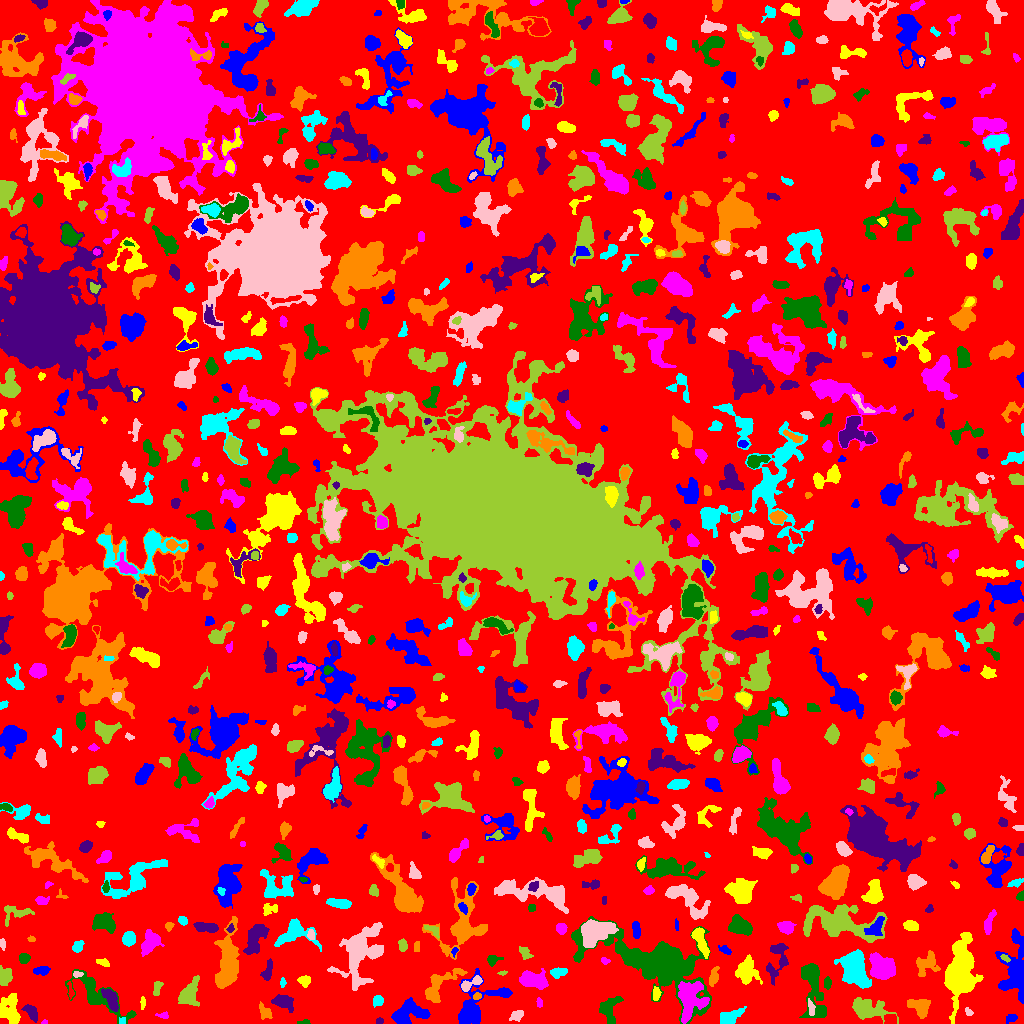

The data file committed next to this chart (first rows):
ID, X, Y, A, B, theta, total_flux, mu_max, mu_median, mu_mean, R_fwhm, R_e, R10, R90, x_start, x_end, y_start, y_end, area, greylevel
0, 515.1, 508.9, 298.7, 295.7, 0.5478, 1312128, 10.0, 2.0, 1.814, 102.5, 230, 87.68, 367, 0, 1023, 0, 1023, 723233, 1.814
1, 1011, 5.637, 3.139, 1.858, 0.3219, 102.0, 2.0, 1.0, 1.146, 4.983, 2.877, 1.262, 4.618, 1006, 1017, 0, 9, 89, 5.146
2, 10.62, 15.13, 8.425, 4.303, -1.494, 1413, 7.0, 3.0, 3.455, 7.715, 6.482, 2.523, 10.09, 0, 20, 0, 30, 409, 6.455
3, 44.62, 0.7143, 1.362, 0.7643, 0.02676, 21.0, 2.0, 1.0, 0.7778, 2.185, 1.262, 0.5642, 1.954, 41, 47, 0, 4, 27, 6.778
4, 304.3, 0.9683, 2.776, 0.9607, 0.06485, 63.0, 5.0, 1.0, 1.235, 1.693, 1.596, 0.5642, 2.932, 297, 310, 0, 4, 51, 7.235
5, 379.5, 2.6, 1.91, 1.463, 0.0, 80.0, 3.0, 2.0, 1.702, 2.985, 2.185, 0.7979, 3.338, 376, 383, 0, 6, 47, 5.702
6, 919.7, 16.94, 5.309, 3.999, -0.5338, 1426, 10.0, 5.0, 4.675, 7.047, 5.499, 2.185, 8.444, 907, 930, 5, 24, 305, 7.675
7, 122, 2.086, 1.874, 1.625, 0.7743, 81.0, 4.0, 1.0, 1.723, 2.646, 1.954, 0.7979, 3.338, 119, 125, 0, 6, 47, 7.723
8, 516.6, 7.858, 3.068, 2.31, 0.5146, 267.0, 6.0, 2.0, 2.136, 3.868, 3.192, 1.128, 5.109, 509, 523, 2, 13, 125, 6.136
9, 866.1, 14.35, 8.668, 4.422, -0.1761, 1591, 10.0, 2.0, 2.806, 6.408, 5.971, 2.257, 10.67, 852, 898, 0, 26, 567, 6.806
10, 890.8, 3.846, 3.083, 2.478, -0.3026, 455.0, 7.0, 3.0, 3.669, 4.406, 3.338, 1.382, 5.323, 884, 896, 0, 9, 124, 9.669
11, 408.8, 10.69, 8.733, 5.092, 0.2822, 1554, 7.0, 3.0, 2.857, 7.674, 7.047, 2.764, 10.98, 391, 430, 0, 26, 544, 6.857
12, 2.56, 13.1, 1.723, 1.626, 0.9525, 91.0, 4.0, 2.0, 2.167, 2.821, 1.954, 0.7979, 3.141, 0, 6, 9, 16, 42, 9.167
13, 163.1, 7.981, 3.472, 1.57, -0.06104, 162.0, 4.0, 2.0, 2.418, 4.222, 2.706, 1.128, 4.068, 155, 168, 5, 12, 67, 5.418
14, 609.5, 14.91, 7.543, 4.546, 1.381, 919.0, 6.0, 3.0, 2.719, 7.919, 5.809, 2.394, 8.759, 599, 623, 0, 27, 338, 6.719
15, 31.19, 11.56, 4.345, 2.252, -0.9332, 693.0, 8.0, 4.0, 4.053, 5.382, 3.909, 1.596, 6.129, 21, 37, 1, 19, 171, 9.053
16, 264.5, 11.59, 4.45, 2.588, -0.9954, 647.0, 8.0, 4.0, 4.372, 5.614, 4.146, 1.596, 6.257, 259, 272, 4, 22, 148, 7.372
17, 729.6, 5.713, 6.456, 2.855, 0.4773, 755.0, 8.0, 3.0, 2.807, 5.352, 4.951, 1.871, 7.695, 720, 746, 0, 17, 269, 6.807
18, 968.3, 11.39, 2.208, 1.339, -0.9627, 76.0, 3.0, 1.0, 1.357, 2.821, 2.111, 0.7979, 3.29, 965, 973, 8, 16, 56, 6.357
19, 189.9, 30.49, 7.54, 4.057, 1.204, 1455, 9.0, 3.0, 3.674, 5.726, 6.333, 2.394, 9.869, 178, 199, 17, 48, 396, 6.674
20, 1001, 17.95, 2.161, 1.347, -1.273, 63.0, 3.0, 1.0, 1.26, 2.034, 2.034, 0.7979, 3.478, 998, 1004, 14, 22, 50, 5.26
21, 1015, 52.13, 16.48, 6.81, 1.567, 3784, 10.0, 4.0, 3.975, 10.2, 9.657, 3.742, 15.25, 995, 1023, 20, 95, 952, 6.975
22, 142.2, 20.47, 3.375, 0.7483, 1.556, 58.0, 3.0, 1.0, 0.9508, 2.523, 2.034, 0.7979, 3.141, 140, 145, 14, 27, 61, 5.951
23, 539.4, 20.32, 2.631, 1.416, -1.464, 68.0, 2.0, 1.0, 1.214, 4.068, 2.326, 0.9772, 3.785, 536, 542, 16, 26, 56, 5.214
24, 812.8, 36.1, 17.77, 5.091, -1.382, 2432, 8.0, 3.0, 3.256, 9.271, 8.444, 3.192, 13.62, 799, 826, 6, 60, 747, 7.256
25, 283.8, 21.12, 5.126, 3.054, -0.3898, 508.0, 5.0, 2.0, 1.961, 5.382, 4.853, 1.871, 7.653, 271, 293, 11, 29, 259, 5.961
26, 477, 27.33, 1.939, 1.731, 0.3483, 125.0, 4.0, 2.0, 2.193, 3.523, 2.394, 0.9772, 3.656, 473, 481, 24, 31, 57, 9.193
27, 377.7, 22.81, 2.544, 2.242, 0.7447, 303.0, 7.0, 2.0, 2.78, 3.385, 2.985, 1.128, 4.82, 373, 383, 16, 28, 109, 6.78
28, 811.2, 16.4, 4.073, 1.261, -1.387, 52.0, 2.0, 0.0, 0.5474, 3.868, 2.523, 0.7979, 3.613, 808, 815, 8, 25, 95, 8.547
29, 157.5, 35.73, 3.916, 1.738, 1.342, 115.0, 2.0, 1.0, 1.055, 5.232, 2.985, 1.262, 4.853, 153, 163, 28, 42, 109, 5.055
30, 312.2, 25.32, 9.651, 2.311, 0.3615, 265.0, 3.0, 1.0, 0.8632, 5.078, 4.478, 1.784, 6.933, 298, 334, 15, 35, 307, 5.863
31, 504.2, 30.76, 2.999, 1.267, -0.1156, 88.0, 4.0, 1.0, 1.086, 2.932, 2.185, 0.7979, 3.523, 487, 510, 27, 34, 81, 8.086
32, 656.2, 30.14, 3.141, 1.423, -1.538, 108.0, 4.0, 1.0, 1.113, 2.764, 2.459, 0.7979, 4.297, 653, 661, 23, 37, 97, 7.113
33, 690.6, 24.8, 10.27, 6.65, 1.411, 2794, 10.0, 4.0, 3.75, 9.045, 8.575, 3.241, 13.27, 678, 709, 0, 42, 745, 10.75
34, 95.65, 29.97, 19.34, 6.228, -0.6539, 2220, 10.0, 3.0, 2.992, 5.863, 8.575, 3.038, 13.62, 65, 136, 0, 54, 742, 5.992
35, 111.1, 24.11, 5.808, 2.739, -1.084, 771.0, 7.0, 3.0, 3.096, 5.528, 4.82, 1.871, 7.611, 101, 118, 12, 35, 249, 9.096
36, 713.5, 46.1, 4.246, 1.863, 1.31, 491.0, 9.0, 3.0, 3.273, 3.868, 3.432, 1.262, 5.528, 709, 719, 37, 57, 150, 8.273
37, 282.4, 40.72, 1.71, 1.275, -1.507, 39.0, 2.0, 1.0, 0.75, 3.141, 1.871, 0.5642, 2.932, 280, 286, 36, 46, 52, 6.75
38, 470.4, 39.76, 6.709, 2.281, 0.457, 617.0, 7.0, 3.5, 3.546, 5.262, 4.222, 1.596, 6.482, 461, 482, 32, 48, 174, 8.546
39, 4.634, 46.37, 4.615, 2.897, 1.37, 391.0, 5.0, 2.0, 1.907, 4.514, 4.26, 1.693, 6.604, 0, 12, 38, 58, 205, 5.907
40, 70.88, 30.68, 3.278, 1.156, -1.534, 66.0, 3.0, 1.0, 0.8919, 2.326, 2.034, 0.7979, 3.385, 67, 74, 24, 42, 74, 6.892
41, 473.4, 15.56, 14.04, 8.148, 1.061, 2865, 11.0, 3.0, 3.659, 7.464, 7.858, 3.038, 13.69, 458, 512, 0, 55, 783, 6.659
42, 304.3, 42.87, 2.872, 2.662, -0.2408, 350.0, 5.0, 3.0, 2.917, 4.787, 3.568, 1.382, 5.323, 297, 310, 36, 48, 120, 7.917
43, 532.4, 43.54, 6.822, 3.746, -0.1793, 2461, 15.0, 6.0, 5.93, 6.103, 6.077, 2.326, 9.739, 519, 548, 34, 55, 415, 8.93
44, 827.2, 40.3, 2.675, 1.813, 1.539, 195.0, 5.0, 2.0, 2.294, 3.338, 2.821, 0.9772, 4.442, 824, 831, 34, 47, 85, 8.294
45, 267.1, 51.25, 5.227, 2.094, 1.287, 416.0, 7.0, 2.0, 2.616, 3.7, 3.613, 1.382, 5.863, 260, 272, 43, 65, 159, 7.616
46, 437.3, 37.5, 11.26, 5.017, 0.8297, 1552, 9.0, 3.0, 3.135, 6.308, 6.283, 2.394, 10.43, 425, 467, 21, 55, 495, 7.135
47, 557.7, 51.07, 3.921, 2.306, 0.259, 408.0, 6.0, 2.0, 2.795, 4.754, 3.568, 1.382, 5.836, 550, 567, 45, 56, 146, 7.795
48, 76.82, 49.27, 2.202, 1.415, 0.06963, 67.0, 3.0, 1.0, 1.175, 2.326, 2.034, 0.7979, 3.385, 73, 83, 46, 52, 57, 9.175
49, 502.4, 50.42, 2.336, 0.9563, 0.1727, 72.0, 4.0, 2.0, 1.895, 2.646, 1.784, 0.5642, 2.932, 497, 507, 48, 53, 38, 5.895
50, 164.8, 54.17, 2.677, 1.822, -1.208, 129.0, 3.0, 1.0, 1.675, 3.478, 2.764, 1.128, 4.478, 161, 169, 49, 59, 77, 5.675
51, 41.2, 52.63, 4.046, 1.91, 0.07478, 237.0, 4.0, 2.0, 1.823, 4.787, 3.385, 1.262, 5.441, 33, 50, 48, 57, 130, 5.823
52, 103.6, 60.86, 3.531, 1.672, -0.2994, 133.0, 4.0, 1.0, 1.511, 3.241, 2.764, 0.9772, 4.687, 96, 109, 57, 65, 88, 5.511
53, 604.9, 62.57, 2.284, 1.509, -0.2774, 79.0, 3.0, 1.0, 1.436, 2.706, 2.257, 0.7979, 3.613, 601, 610, 59, 66, 55, 6.436
54, 492.7, 63.63, 3.531, 2.38, 0.2393, 171.0, 3.0, 1.0, 1.513, 3.827, 3.192, 1.262, 5.262, 487, 503, 57, 68, 113, 5.513
55, 782.8, 61.61, 1.659, 1.37, -0.3929, 94.0, 6.0, 2.0, 2.41, 2.257, 1.784, 0.5642, 2.985, 780, 786, 59, 65, 39, 7.41
56, 927.4, 60.12, 6.809, 4.725, 0.9473, 918.0, 7.0, 2.0, 2.749, 5.015, 5.781, 2.111, 9.08, 916, 940, 47, 73, 334, 5.749
57, 854.1, 53.5, 9.794, 6.249, -1.238, 3559, 10.0, 4.0, 4.314, 10.45, 8.867, 3.523, 14.09, 834, 871, 35, 74, 825, 7.314
58, 375.3, 72.22, 2.848, 1.941, 0.8162, 290.0, 8.0, 3.0, 2.843, 3.338, 2.985, 1.128, 4.72, 370, 382, 66, 77, 102, 9.843
59, 1005, 65.48, 2.531, 1.39, -0.5242, 127.0, 4.0, 2.0, 2.268, 3.568, 2.394, 0.9772, 3.656, 1000, 1010, 61, 69, 56, 9.268
... 797 more rows
